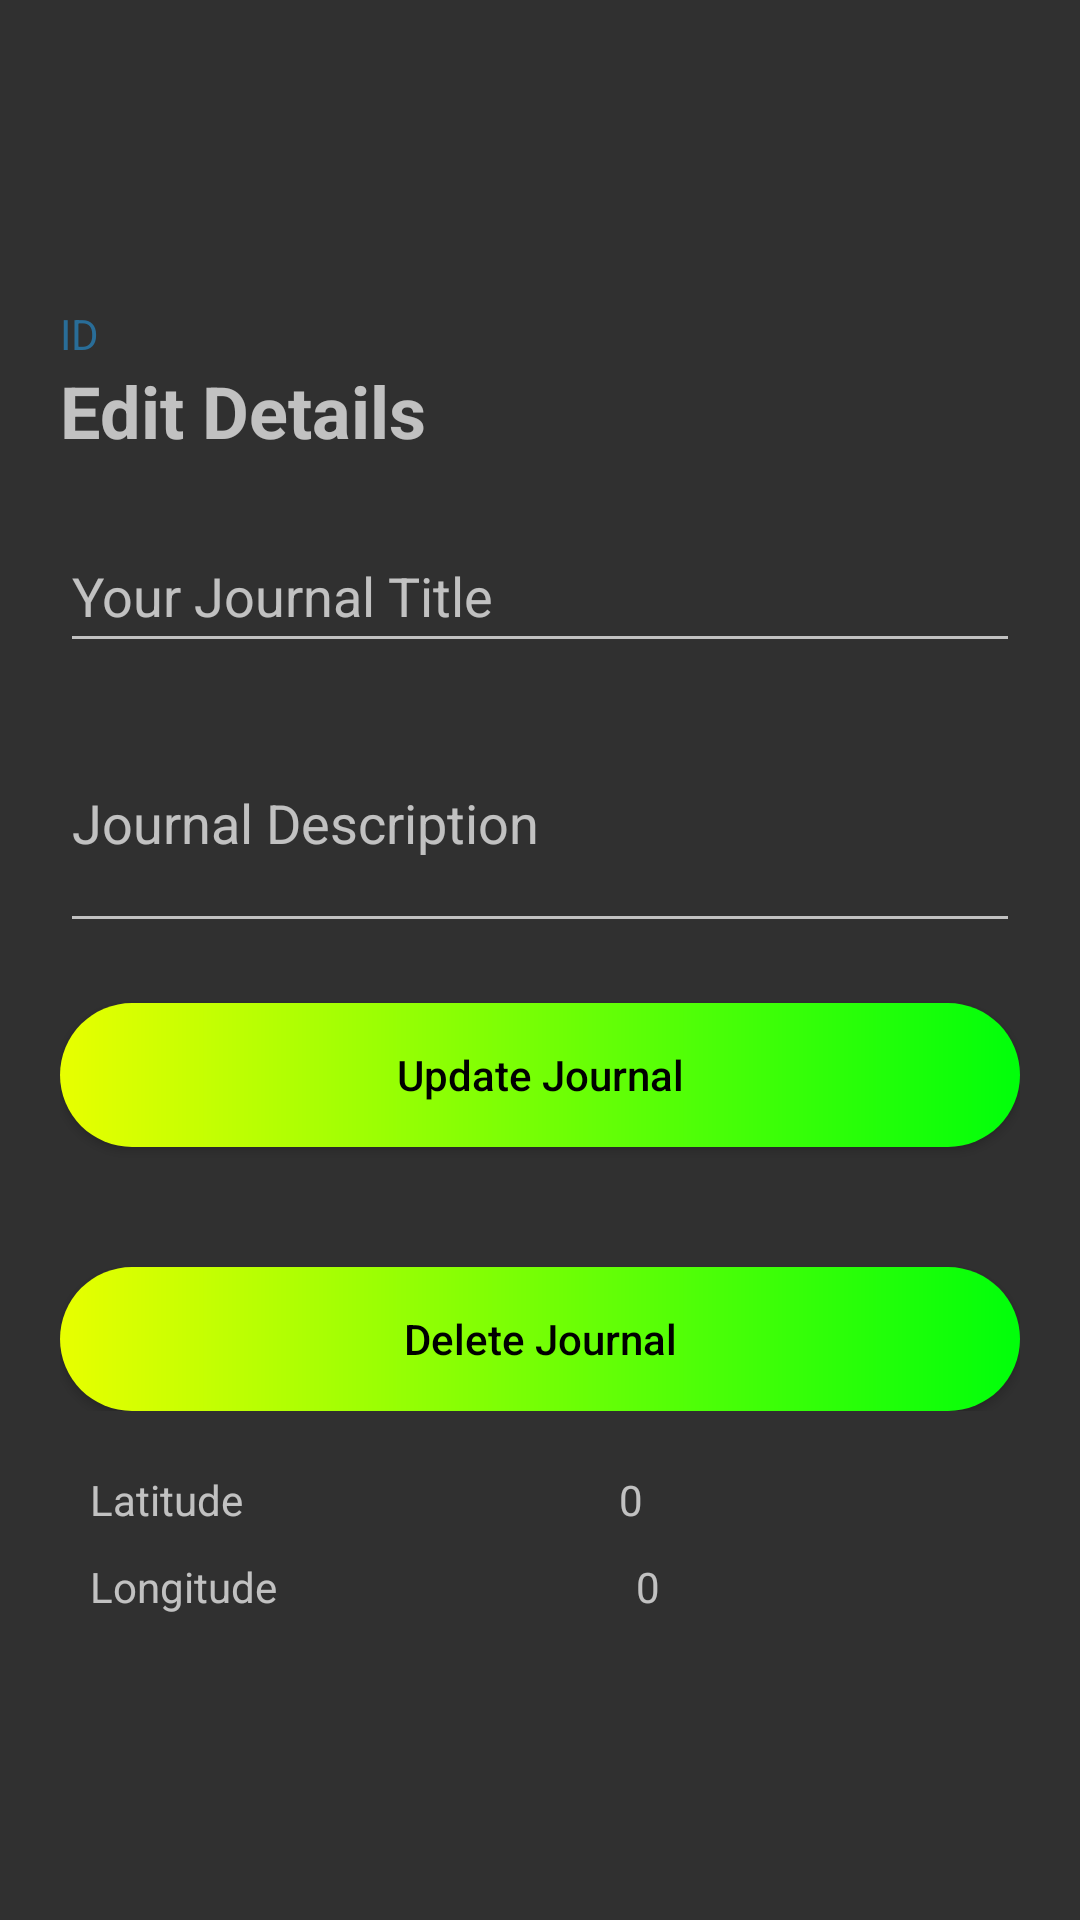

Android layout source for this screen:
<!-- AndroidManifest.xml: application theme Theme.AppCompat.NoActionBar -->
<!-- res/layout/activity_update_journal.xml -->
<?xml version="1.0" encoding="utf-8"?>
<androidx.constraintlayout.widget.ConstraintLayout xmlns:android="http://schemas.android.com/apk/res/android"
    xmlns:app="http://schemas.android.com/apk/res-auto"
    xmlns:tools="http://schemas.android.com/tools"
    android:layout_width="match_parent"
    android:layout_height="match_parent"
    tools:context=".UpdateJournal">

    <LinearLayout
        android:layout_width="match_parent"
        android:layout_height="wrap_content"
        android:layout_marginStart="20dp"
        android:layout_marginEnd="20dp"
        android:orientation="vertical"
        app:layout_constraintBottom_toBottomOf="parent"
        app:layout_constraintEnd_toEndOf="parent"
        app:layout_constraintStart_toStartOf="parent"
        app:layout_constraintTop_toTopOf="parent">

        <TextView
            android:id="@+id/tvID"
            android:layout_width="match_parent"
            android:layout_height="wrap_content"
            android:textColor="@color/purple_700"
            android:text="ID" />
        <TextView
            android:layout_width="match_parent"
            android:layout_height="match_parent"
            android:text="Edit Details"
            android:textSize="24sp"
            android:textStyle="bold"
            />

        <EditText
            android:id="@+id/etTitle"
            android:layout_width="match_parent"
            android:layout_height="wrap_content"
            android:ems="10"
            android:minHeight="48dp"
            android:layout_marginTop="20dp"
            android:hint="Your Journal Title" />

        <EditText
            android:id="@+id/etDescription"
            android:inputType="textMultiLine"
            android:minLines="3"
            android:maxLines="5"
            android:layout_width="match_parent"
            android:layout_height="wrap_content"
            android:ems="10"
            android:layout_marginTop="10dp"
            android:minHeight="48dp"
            android:hint="Journal Description" />

        <LinearLayout
            android:layout_width="match_parent"
            android:layout_height="match_parent"
            android:orientation="horizontal">

            <Button
                android:id="@+id/btnUpdate"
                android:layout_width="match_parent"
                android:layout_height="wrap_content"
                android:layout_marginStart="0dp"
                android:layout_marginTop="20dp"
                android:layout_marginEnd="0dp"
                android:layout_marginHorizontal="30dp"
                android:layout_marginVertical="20dp"
                android:background="@drawable/button_bg"
                android:text="Update Journal"
                android:textColor="@color/black"
                android:layout_marginRight="30dp"
                android:textAllCaps="false"/>
        </LinearLayout>
        <LinearLayout
            android:layout_width="match_parent"
            android:layout_height="match_parent"
            android:orientation="horizontal">

            <Button
                android:id="@+id/btnDelete"
                android:layout_width="match_parent"
                android:layout_height="wrap_content"
                android:layout_marginStart="0dp"
                android:layout_marginTop="20dp"
                android:layout_marginEnd="0dp"
                android:background="@drawable/button_bg"
                android:text="Delete Journal"
                android:textColor="@color/black"
                android:layout_marginRight="30dp"
                android:textAllCaps="false"/>
        </LinearLayout>


        <LinearLayout
            android:layout_width="match_parent"
            android:layout_height="match_parent"
            android:layout_marginStart="10dp"
            android:layout_marginTop="20dp"
            android:orientation="horizontal">

            <TextView
                android:id="@+id/txtLatitudeTitle"
                android:layout_width="wrap_content"
                android:layout_height="wrap_content"
                android:layout_weight="1"
                android:text="Latitude" />

            <TextView
                android:id="@+id/txtLatitude"
                android:layout_width="wrap_content"
                android:layout_height="wrap_content"
                android:layout_weight="1"
                android:text="0" />
        </LinearLayout>

        <LinearLayout
            android:layout_width="match_parent"
            android:layout_height="match_parent"
            android:layout_weight="1"
            android:layout_marginStart="10dp"
            android:layout_marginTop="10dp"
            android:orientation="horizontal">

            <TextView
                android:id="@+id/txtLongitudeTitle"
                android:layout_width="wrap_content"
                android:layout_height="wrap_content"
                android:layout_weight="1"
                android:text="Longitude" />

            <TextView
                android:id="@+id/txtLongitude"
                android:layout_width="wrap_content"
                android:layout_height="wrap_content"
                android:layout_weight="1"
                android:text="0" />
        </LinearLayout>


    </LinearLayout>
</androidx.constraintlayout.widget.ConstraintLayout>
<!-- resources referenced by this layout -->
<resources>
  <color name="black">#FF000000</color>
  <color name="purple_700">#296D98</color>
  <!-- drawable button_bg (drawable-xxhdpi) -->
  <?xml version="1.0" encoding="utf-8"?>
  <shape xmlns:android="http://schemas.android.com/apk/res/android">
      <gradient
          android:startColor="#E8FF00"
          android:endColor="#00FF0A"
          >
  
      </gradient>
      <corners android:radius="50dp">
      </corners>
  </shape>
</resources>
